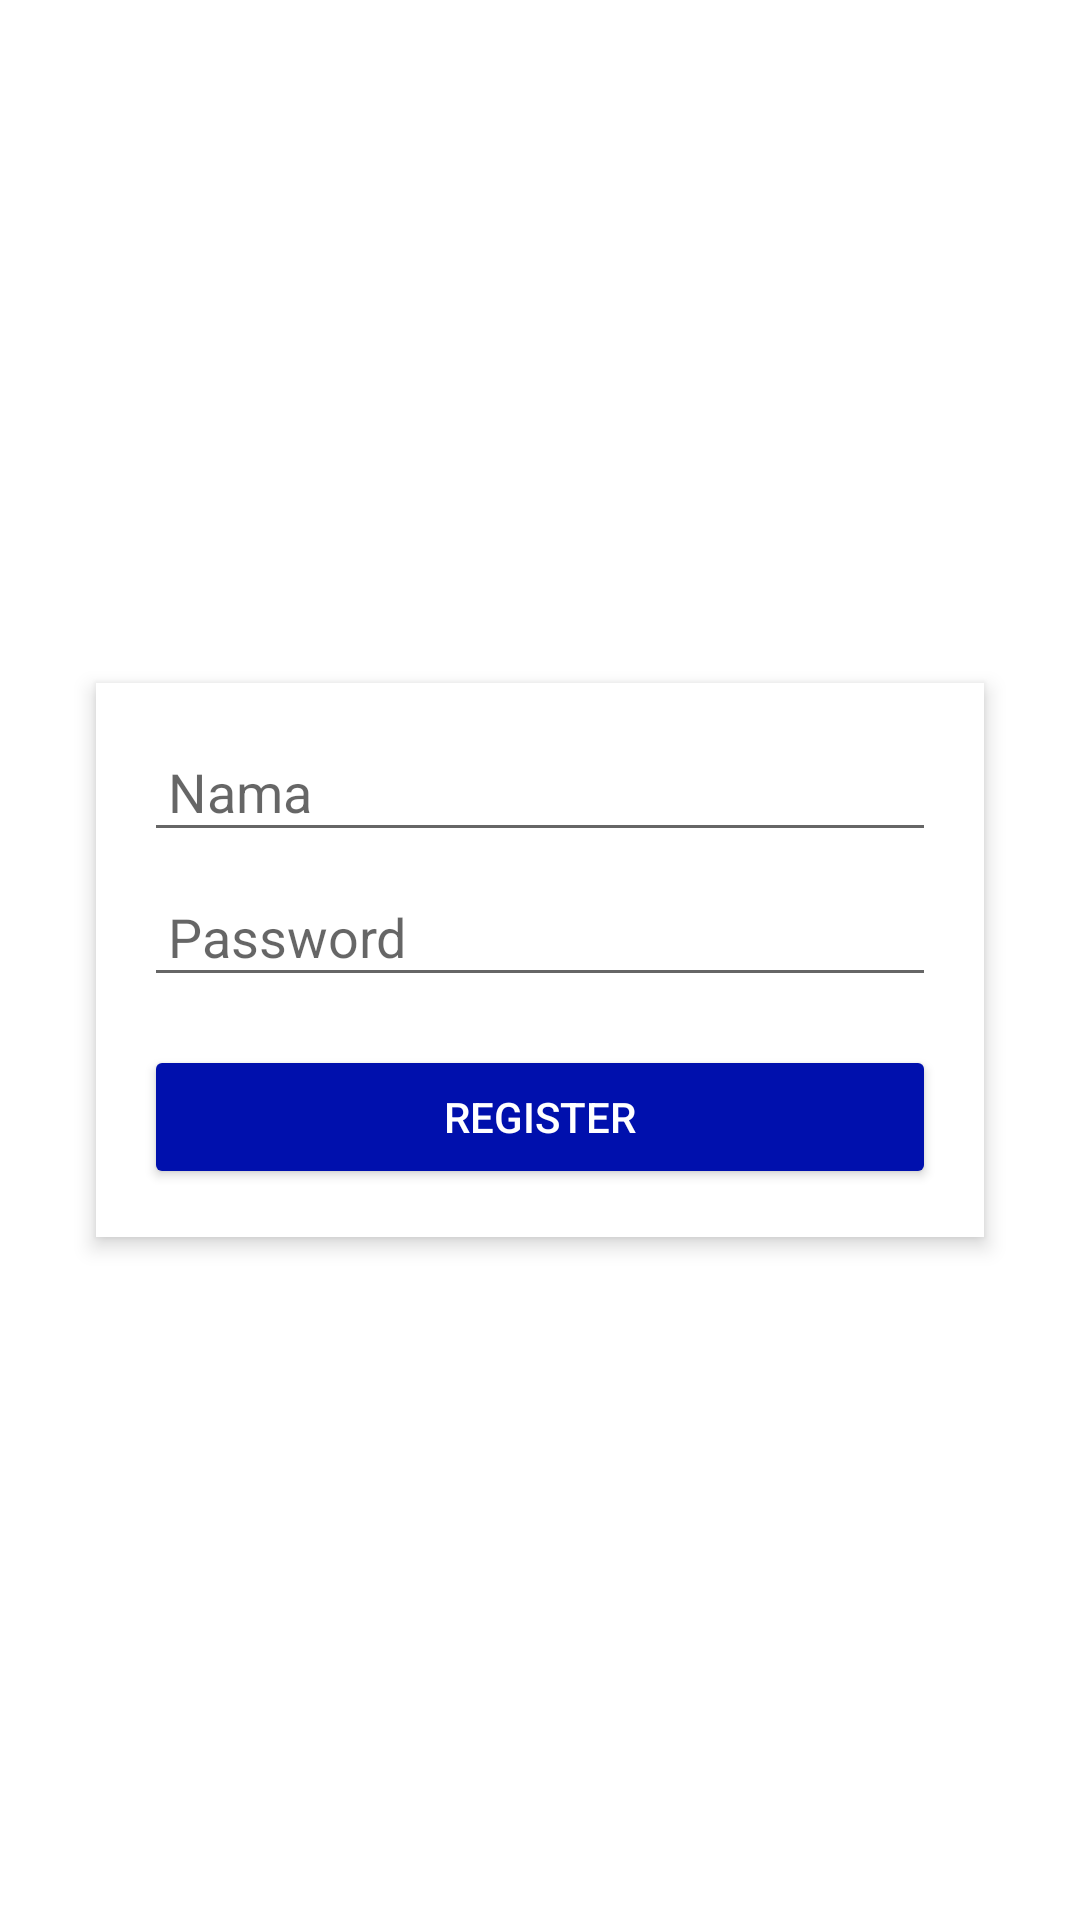

This screen was rendered from an Android layout file. Write that file and the resources it references.
<!-- AndroidManifest.xml: application theme Theme.Budgy -->
<!-- res/layout/activity_register.xml -->
<?xml version="1.0" encoding="utf-8"?>
<androidx.constraintlayout.widget.ConstraintLayout xmlns:android="http://schemas.android.com/apk/res/android"
    android:layout_width="match_parent"
    android:layout_height="match_parent"
    xmlns:app="http://schemas.android.com/apk/res-auto"
    android:padding="16dp">

    <LinearLayout
        android:layout_width="0dp"
        android:layout_height="wrap_content"
        android:orientation="vertical"
        android:padding="16dp"
        android:background="@android:color/white"
        android:layout_margin="16dp"
        android:elevation="4dp"
        android:gravity="center_horizontal"
        android:layout_gravity="center"
        android:clipToPadding="false"
        android:paddingBottom="24dp"
        app:layout_constraintStart_toStartOf="parent"
        app:layout_constraintEnd_toEndOf="parent"
        app:layout_constraintTop_toTopOf="parent"
        app:layout_constraintBottom_toBottomOf="parent">

        <EditText
            android:id="@+id/etNama"
            android:layout_width="match_parent"
            android:layout_height="wrap_content"
            android:hint="Nama"
            android:inputType="textPersonName"
            android:padding="8dp" />

        <EditText
            android:id="@+id/etPassword"
            android:layout_width="match_parent"
            android:layout_height="wrap_content"
            android:hint="Password"
            android:inputType="textPassword"
            android:padding="8dp"
            android:layout_marginTop="8dp" />

        <Button
            android:id="@+id/btnRegister"
            android:layout_width="match_parent"
            android:layout_height="wrap_content"
            android:text="Register"
            android:layout_marginTop="16dp"
            android:backgroundTint="@color/blue"
            android:textColor="@android:color/white"
            android:padding="12dp" />

        <ProgressBar
            android:id="@+id/progressBar"
            android:layout_width="wrap_content"
            android:layout_height="wrap_content"
            android:visibility="gone"
            android:layout_gravity="center"
            android:layout_marginTop="16dp" />
    </LinearLayout>
</androidx.constraintlayout.widget.ConstraintLayout>
<!-- resources referenced by this layout -->
<resources>
  <color name="blue">#0010AD</color>
  <style name="Theme.Budgy" parent="Base.Theme.Budgy" />
  <style name="Base.Theme.Budgy" parent="Theme.MaterialComponents.DayNight.NoActionBar">
          
          
  
      </style>
</resources>
